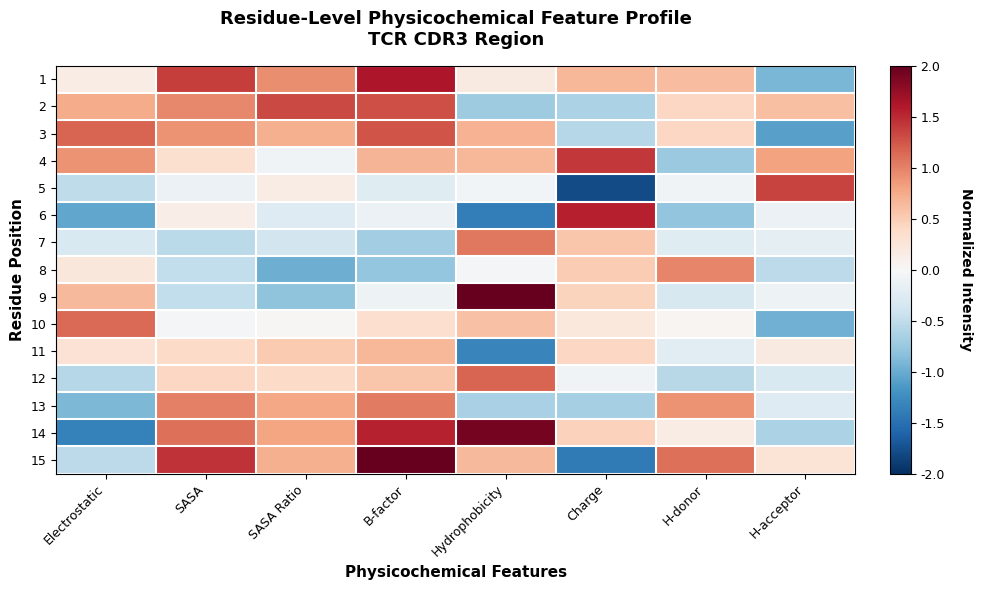

Recreate this plot in Python.
"""
Generate Residue-Level Physicochemical Heat Map

Creates a professional heat map visualization showing the 8 physicochemical
features across TCR CDR3 residue positions.

Usage:
    python scripts/generate_physicochemical_heatmap.py
    python scripts/generate_physicochemical_heatmap.py --output results/physicochemical_heatmap.png
"""

import argparse
import numpy as np
import matplotlib.pyplot as plt
import seaborn as sns
from pathlib import Path

# Set style for publication-quality figures
plt.rcParams['font.family'] = 'sans-serif'
plt.rcParams['font.sans-serif'] = ['Arial', 'Helvetica']
plt.rcParams['font.size'] = 10


def generate_realistic_physicochemical_data(n_residues=15, seed=42):
    """
    Generate realistic physicochemical feature data.
    
    In real usage, replace this with actual extracted features.
    
    Args:
        n_residues: Number of residues in CDR3 region
        seed: Random seed for reproducibility
    
    Returns:
        np.ndarray: Shape (n_residues, 8) normalized feature matrix
    """
    np.random.seed(seed)
    
    # Feature names for reference
    features = [
        'Electrostatic', 'SASA', 'SASA Ratio', 'B-factor',
        'Hydrophobicity', 'Charge', 'H-donor', 'H-acceptor'
    ]
    
    # Generate realistic patterns for each feature
    data = np.zeros((n_residues, 8))
    
    # Electrostatic: varies along sequence with some periodicity
    data[:, 0] = np.sin(np.linspace(0, 4*np.pi, n_residues)) + \
                 np.random.normal(0, 0.3, n_residues)
    
    # SASA: typically higher at terminal residues (more exposed)
    u_shape = np.concatenate([
        np.linspace(1.5, -0.5, n_residues//2),
        np.linspace(-0.5, 1.5, n_residues - n_residues//2)
    ])
    data[:, 1] = u_shape + np.random.normal(0, 0.2, n_residues)
    
    # SASA Ratio: correlated with SASA
    data[:, 2] = data[:, 1] * 0.8 + np.random.normal(0, 0.3, n_residues)
    
    # B-factor: higher at flexible regions (terminal ends)
    data[:, 3] = u_shape * 1.2 + np.random.normal(0, 0.25, n_residues)
    
    # Hydrophobicity: random clusters
    data[:, 4] = np.random.choice([-1, 0, 1], n_residues) + \
                 np.random.normal(0, 0.4, n_residues)
    
    # Charge: discrete-like values
    data[:, 5] = np.random.choice([-1.5, -0.5, 0, 0.5, 1.5], n_residues) + \
                 np.random.normal(0, 0.2, n_residues)
    
    # H-donor: weakly correlated with charge
    data[:, 6] = -data[:, 5] * 0.5 + np.random.normal(0, 0.5, n_residues)
    
    # H-acceptor: complementary to H-donor
    data[:, 7] = -data[:, 6] * 0.6 + np.random.normal(0, 0.6, n_residues)
    
    # Normalize to roughly [-2, 2] range
    data = np.clip(data, -2, 2)
    
    return data


def create_physicochemical_heatmap(
    data=None,
    output_path='results/physicochemical_heatmap.png',
    dpi=300,
    figsize=(10, 6)
):
    """
    Create residue-level physicochemical heat map.
    
    Args:
        data: np.ndarray of shape (n_residues, 8) or None to use synthetic data
        output_path: Path to save figure
        dpi: Resolution for output image
        figsize: Figure size in inches
    """
    # Generate or validate data
    if data is None:
        print("Generating synthetic physicochemical data...")
        data = generate_realistic_physicochemical_data()
    
    n_residues, n_features = data.shape
    assert n_features == 8, "Expected 8 physicochemical features"
    
    # Feature labels
    feature_labels = [
        'Electrostatic',
        'SASA',
        'SASA Ratio',
        'B-factor',
        'Hydrophobicity',
        'Charge',
        'H-donor',
        'H-acceptor'
    ]
    
    # Create figure
    fig, ax = plt.subplots(figsize=figsize)
    
    # Create heat map with diverging colormap
    im = ax.imshow(
        data,
        cmap='RdBu_r',  # Red-Blue reversed (Blue for negative, Red for positive)
        aspect='auto',
        vmin=-2,
        vmax=2,
        interpolation='nearest'
    )
    
    # Set ticks and labels
    ax.set_xticks(np.arange(n_features))
    ax.set_yticks(np.arange(n_residues))
    ax.set_xticklabels(feature_labels, rotation=45, ha='right', fontsize=9)
    ax.set_yticklabels([f'{i+1}' for i in range(n_residues)], fontsize=9)
    
    # Labels
    ax.set_xlabel('Physicochemical Features', fontsize=11, fontweight='bold')
    ax.set_ylabel('Residue Position', fontsize=11, fontweight='bold')
    
    # Title
    ax.set_title(
        'Residue-Level Physicochemical Feature Profile\nTCR CDR3 Region',
        fontsize=13,
        fontweight='bold',
        pad=15
    )
    
    # Add grid lines
    ax.set_xticks(np.arange(n_features + 1) - 0.5, minor=True)
    ax.set_yticks(np.arange(n_residues + 1) - 0.5, minor=True)
    ax.grid(which='minor', color='white', linestyle='-', linewidth=1.5)
    ax.tick_params(which='minor', size=0)
    
    # Add colorbar
    cbar = plt.colorbar(im, ax=ax, fraction=0.046, pad=0.04)
    cbar.set_label(
        'Normalized Intensity',
        rotation=270,
        labelpad=20,
        fontsize=10,
        fontweight='bold'
    )
    cbar.ax.tick_params(labelsize=9)
    
    # Add value annotations (optional, comment out if too cluttered)
    # for i in range(n_residues):
    #     for j in range(n_features):
    #         text = ax.text(j, i, f'{data[i, j]:.1f}',
    #                       ha="center", va="center", color="black", fontsize=6)
    
    plt.tight_layout()
    
    # Save figure
    output_path = Path(output_path)
    output_path.parent.mkdir(parents=True, exist_ok=True)
    plt.savefig(output_path, dpi=dpi, bbox_inches='tight', facecolor='white')
    print(f"Saved heat map to: {output_path}")
    
    return fig, ax


def main():
    parser = argparse.ArgumentParser(
        description='Generate physicochemical feature heat map'
    )
    parser.add_argument(
        '--output',
        type=str,
        default='results/physicochemical_heatmap.png',
        help='Output path for heat map image'
    )
    parser.add_argument(
        '--dpi',
        type=int,
        default=300,
        help='Resolution for output image'
    )
    parser.add_argument(
        '--residues',
        type=int,
        default=15,
        help='Number of CDR3 residues to visualize'
    )
    parser.add_argument(
        '--show',
        action='store_true',
        help='Display the plot interactively'
    )
    
    args = parser.parse_args()
    
    # Generate synthetic data (replace with real data loading in production)
    data = generate_realistic_physicochemical_data(n_residues=args.residues)
    
    # Create heat map
    fig, ax = create_physicochemical_heatmap(
        data=data,
        output_path=args.output,
        dpi=args.dpi
    )
    
    if args.show:
        plt.show()
    
    print("\n=== Heat Map Generation Complete ===")
    print(f"Output saved to: {args.output}")
    print("\nTo use your actual data, modify the script to load")
    print("physicochemical features from your processed dataset.")


if __name__ == "__main__":
    main()
